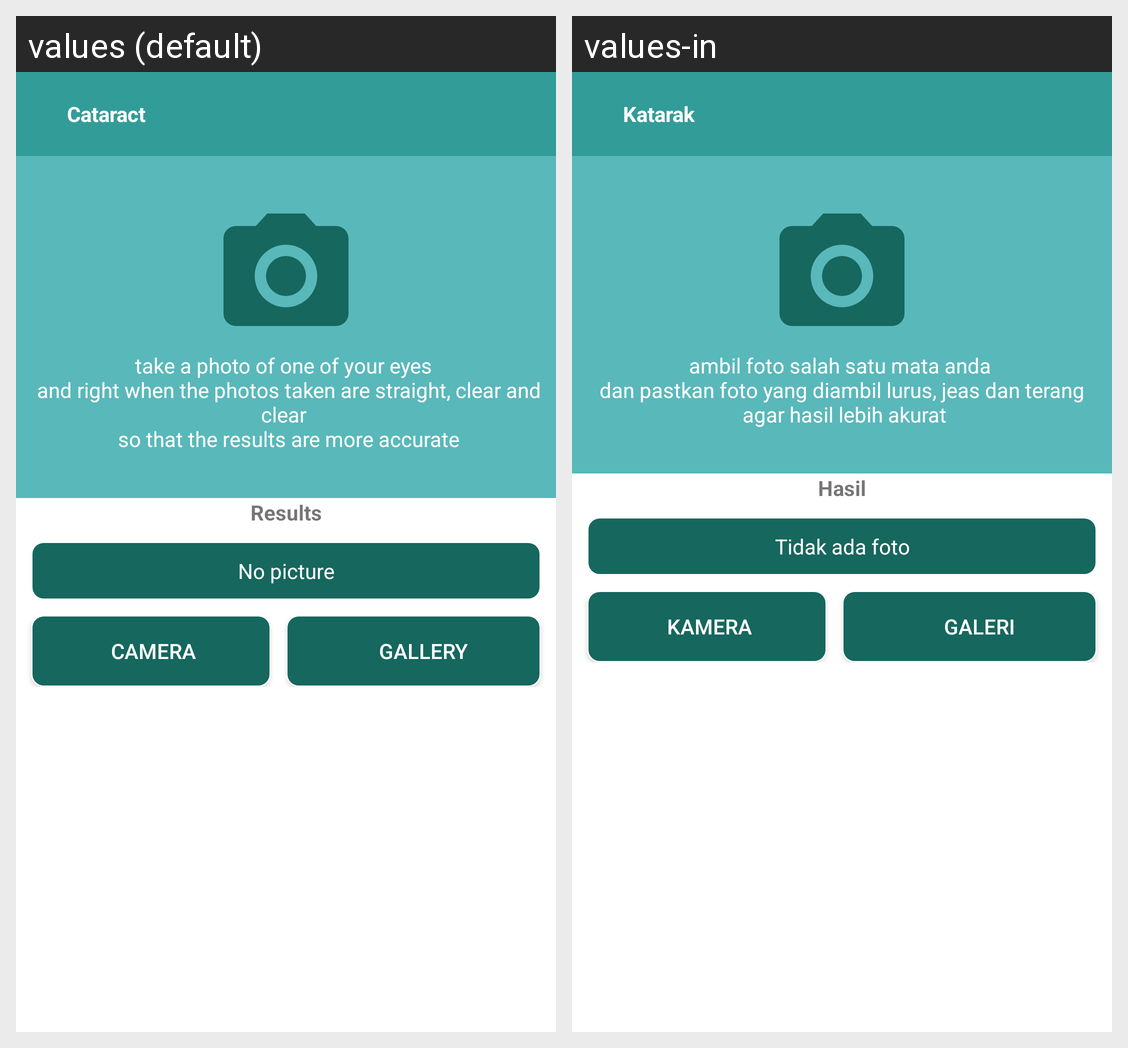

Strings drawn on this Android screen and how each of the app's shown locales translates them:
Android screen res/layout/activity_katarak.xml rendered under 2 locales, left to right: values (default), values-in. Device: Nexus 5 (rendered at 1080×1920; each locale shown at half size, 540×960, under a caption strip naming it); theme AppTheme.
Strings drawn on this screen, with the default value and each locale's value (text and hints the layout hard-codes, and strings that could not be matched under every locale, appear in the picture but are not listed):

katarak
  values: Cataract
  values-in: Katarak

ambil_foto
  values: take a photo of one of your eyes 
       and right when the photos taken are straight, clear and clear 
       so that the results are more accurate
  values-in: ambil foto salah satu mata anda 
       dan pastkan foto yang diambil lurus, jeas dan terang 
       agar hasil lebih akurat

hasil
  values: Results
  values-in: Hasil

tidak_ada_foto
  values: No picture
  values-in: Tidak ada foto

kamera
  values:  Camera
  values-in:  Kamera

galeri
  values:  Gallery
  values-in:  Galeri
